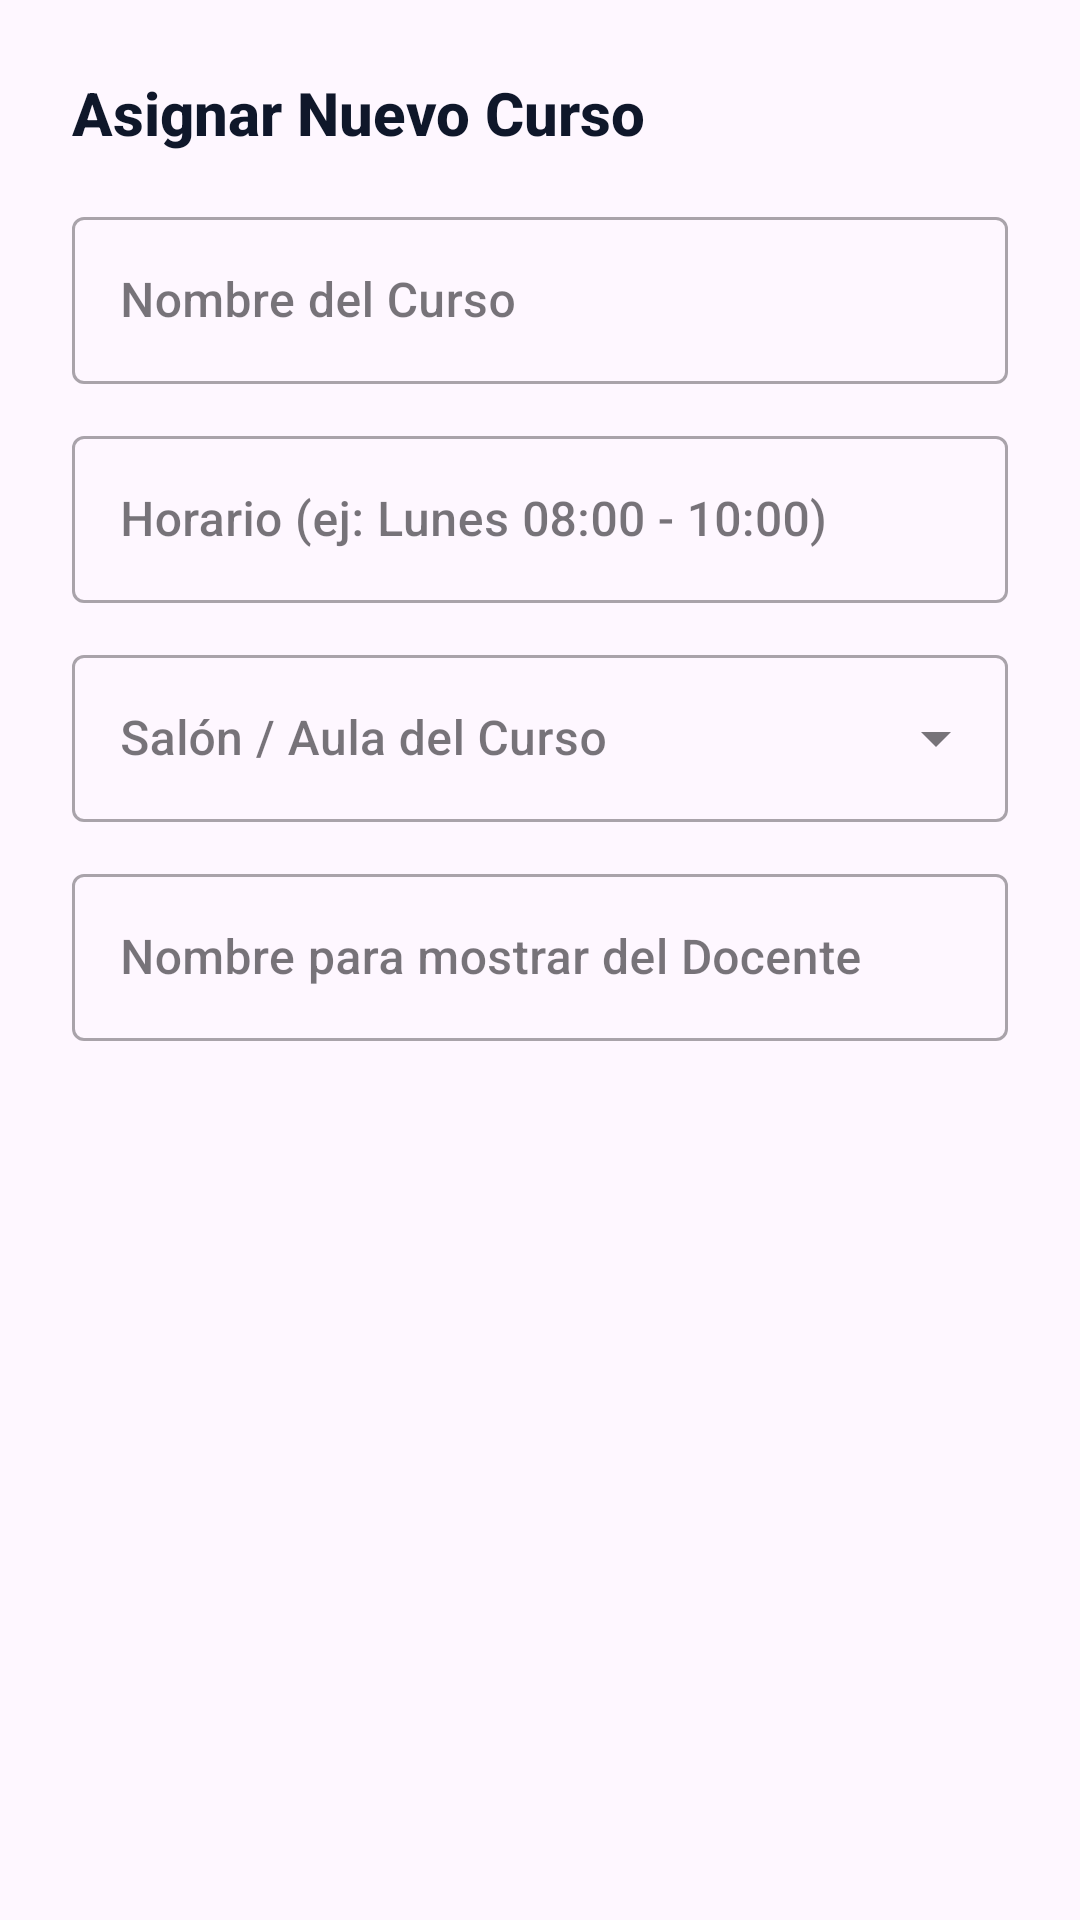

Android layout source for this screen:
<!-- AndroidManifest.xml: application theme Theme.AppReporte -->
<!-- res/layout/dialog_add_course.xml -->
<?xml version="1.0" encoding="utf-8"?>
<LinearLayout xmlns:android="http://schemas.android.com/apk/res/android"
    xmlns:app="http://schemas.android.com/apk/res-auto"
    android:layout_width="match_parent"
    android:layout_height="wrap_content"
    android:orientation="vertical"
    android:padding="24dp">

    <TextView
        android:layout_width="wrap_content"
        android:layout_height="wrap_content"
        android:text="Asignar Nuevo Curso"
        android:textColor="@color/on_surface"
        android:textSize="20sp"
        android:textStyle="bold"
        android:layout_marginBottom="16dp"/>

    <com.google.android.material.textfield.TextInputLayout
        android:layout_width="match_parent"
        android:layout_height="wrap_content"
        android:hint="Nombre del Curso"
        style="@style/Widget.MaterialComponents.TextInputLayout.OutlinedBox"
        android:layout_marginBottom="12dp">
        <com.google.android.material.textfield.TextInputEditText
            android:id="@+id/etCourseName"
            android:layout_width="match_parent"
            android:layout_height="wrap_content"
            android:inputType="textCapSentences"/>
    </com.google.android.material.textfield.TextInputLayout>

    <com.google.android.material.textfield.TextInputLayout
        android:layout_width="match_parent"
        android:layout_height="wrap_content"
        android:hint="Horario (ej: Lunes 08:00 - 10:00)"
        style="@style/Widget.MaterialComponents.TextInputLayout.OutlinedBox"
        android:layout_marginBottom="12dp">
        <com.google.android.material.textfield.TextInputEditText
            android:id="@+id/etSchedule"
            android:layout_width="match_parent"
            android:layout_height="wrap_content"
            android:inputType="textCapSentences"/>
    </com.google.android.material.textfield.TextInputLayout>

    <com.google.android.material.textfield.TextInputLayout
        android:layout_width="match_parent"
        android:layout_height="wrap_content"
        android:hint="Salón / Aula del Curso"
        style="@style/Widget.MaterialComponents.TextInputLayout.OutlinedBox.ExposedDropdownMenu"
        android:layout_marginBottom="12dp">
        <AutoCompleteTextView
            android:id="@+id/spinnerClassroom"
            android:layout_width="match_parent"
            android:layout_height="wrap_content"
            android:inputType="none"/>
    </com.google.android.material.textfield.TextInputLayout>

    <com.google.android.material.textfield.TextInputLayout
        android:layout_width="match_parent"
        android:layout_height="wrap_content"
        android:hint="Nombre para mostrar del Docente"
        style="@style/Widget.MaterialComponents.TextInputLayout.OutlinedBox">
        <com.google.android.material.textfield.TextInputEditText
            android:id="@+id/etTeacherName"
            android:layout_width="match_parent"
            android:layout_height="wrap_content"
            android:inputType="textPersonName"/>
    </com.google.android.material.textfield.TextInputLayout>

</LinearLayout>
<!-- resources referenced by this layout -->
<resources>
  <color name="on_surface">#0F172A</color>
  <style name="Theme.AppReporte" parent="Theme.Material3.DayNight.NoActionBar">
          
          <item name="colorPrimary">@color/primary</item>
          <item name="colorPrimaryVariant">@color/primary</item>
          <item name="colorOnPrimary">@color/on_primary</item>
          
          <item name="colorSecondary">@color/support_green</item>
          <item name="colorSecondaryVariant">@color/support_green</item>
          <item name="colorOnSecondary">@color/white</item>
          
          <item name="android:statusBarColor">@color/background</item>
          <item name="android:windowLightStatusBar">true</item>
          
          <item name="android:fontFamily">sans-serif-medium</item>
      </style>
  <color name="primary">#4F46E5</color>
  <color name="on_primary">#FFFFFF</color>
  <color name="support_green">#10B981</color>
  <color name="white">#FFFFFFFF</color>
  <color name="background">#F8FAFC</color>
</resources>
